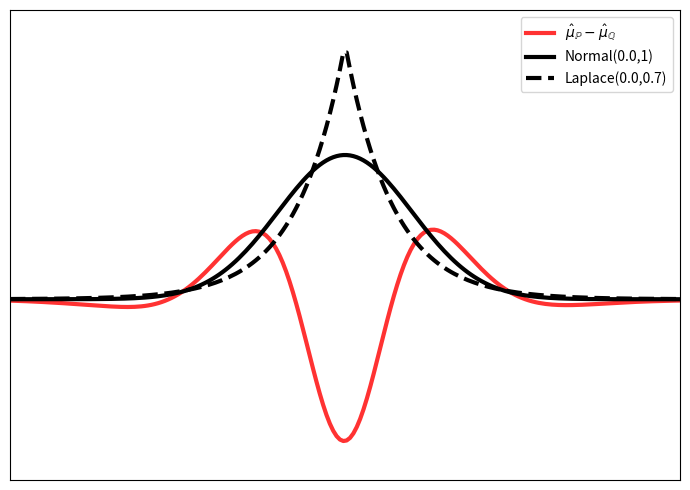

Write Python code to recreate this figure. (Note: this script raises an exception after producing the figure.)
import numpy as np
import matplotlib as mpl
import matplotlib.pyplot as plt
from scipy.stats import laplace, norm
from scipy.stats import gaussian_kde
from scipy.spatial.distance import squareform, pdist, cdist

def sq_distances(X,Y=None):
    assert(X.ndim==2)
    if Y is None:
        sq_dists = squareform(pdist(X, metric='sqeuclidean'))
    else:
        assert(Y.ndim==2)
        assert(X.shape[1]==Y.shape[1])
        sq_dists = cdist(X, Y, metric='sqeuclidean')
    return sq_dists

def gauss_kernel(X, Y=None, sigma=.5):
    """ Computes the standard Gaussian kernel matrix
            k(x,y)=exp(- ||x-y||**2 / (2 * sigma**2))
    """
    sq_dists = sq_distances(X,Y)
    K = np.exp(-sq_dists / (2 * sigma**2))
    return K

def linear_kernel(X, Y):
    return np.dot(X, Y.T)

def mmd_unbiased(X, Y, kernel):
    assert X.ndim == Y.ndim == 2
    K_XX = kernel(X,X)
    K_XY = kernel(X,Y)
    K_YY = kernel(Y,Y)
    n, m = len(K_XX), len(K_YY)
    np.fill_diagonal(K_XX, 0)
    np.fill_diagonal(K_YY, 0)
    mmd = np.sum(K_XX) / (n*(n-1))  + np.sum(K_YY) / (m*(m-1))  - 2*np.sum(K_XY)/(n*m)
    return mmd


N=40000
mu=0.0
sigma2=1
b=np.sqrt(sigma2/2)

# Data
np.random.seed(2)
X = norm.rvs(size=(N,1), loc=mu, scale=np.sqrt(sigma2))
Y = laplace.rvs(size=(N,1), loc=mu, scale=b)

# Plotting
mpl.rcParams['lines.linewidth'] = 3
ht, ncols = 5, 1
fig, axs = plt.subplots(1, ncols)
fig.set_size_inches(ht*ncols+2, ht)
font = {'fontsize': 40, 'fontname': 'Times New Roman'}
cmap = plt.cm.get_cmap('bwr')

ax = axs

grid = np.linspace(-5,5,200).reshape(-1,1)
kernel = lambda X,Y: gauss_kernel(X,Y,0.5)
phi_X = np.mean(kernel(X, grid), axis=0)
phi_Y = np.mean(kernel(Y, grid), axis=0)
witness = (phi_X-phi_Y)*4
ax.plot(grid, witness, label='$\hat{\mu}_{\mathbb{P}} - \hat{\mu}_{\mathbb{Q}}$', c=cmap(0.9))

pdf_normal = norm.pdf(grid, loc=mu, scale=np.sqrt(sigma2))
pdf_laplace = laplace.pdf(grid, loc=mu, scale=b)
ax.plot(grid, pdf_normal, label=f'Normal({mu},{sigma2})', c='k')
ax.plot(grid, pdf_laplace, label=f'Laplace({mu},{b:.1f})', c='k', ls='--')

ax.set_xlim((-5,5))
ax.set_ylim((-.5,.8))
ax.legend()
ax.set_xticks([])
ax.set_yticks([])
    

plt.tight_layout()
save_path = './summary/assets/mmd_gauss_laplace_witness.png'
fig.savefig(save_path, bbox_inches='tight', dpi=100)